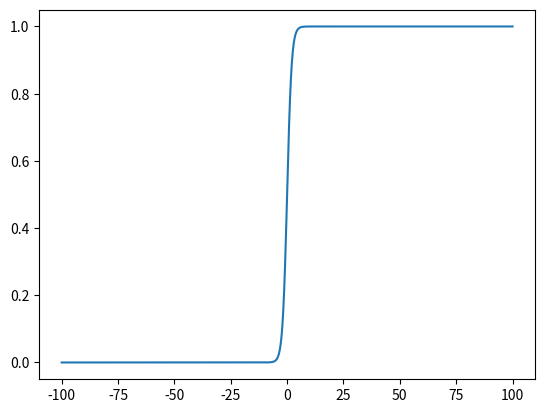

The matplotlib source for this figure:
import numpy as np
import matplotlib.pyplot as plt
import math

x=np.linspace(-100,100,1000)
y=[]
for i in x:
    y.append(1.0/(1+math.exp(-i)))
plt.plot(x,y)
plt.show()